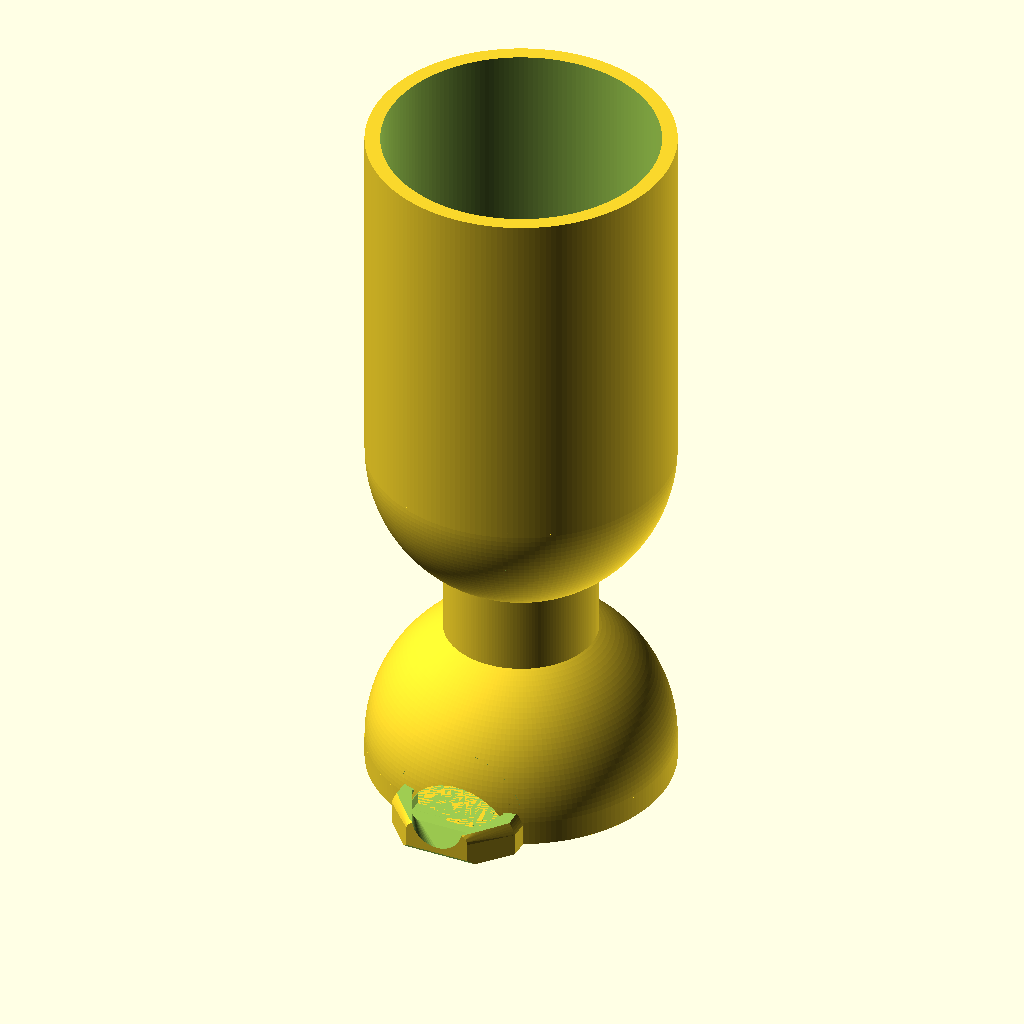
Cell 1: rendered with the file's own defaults.
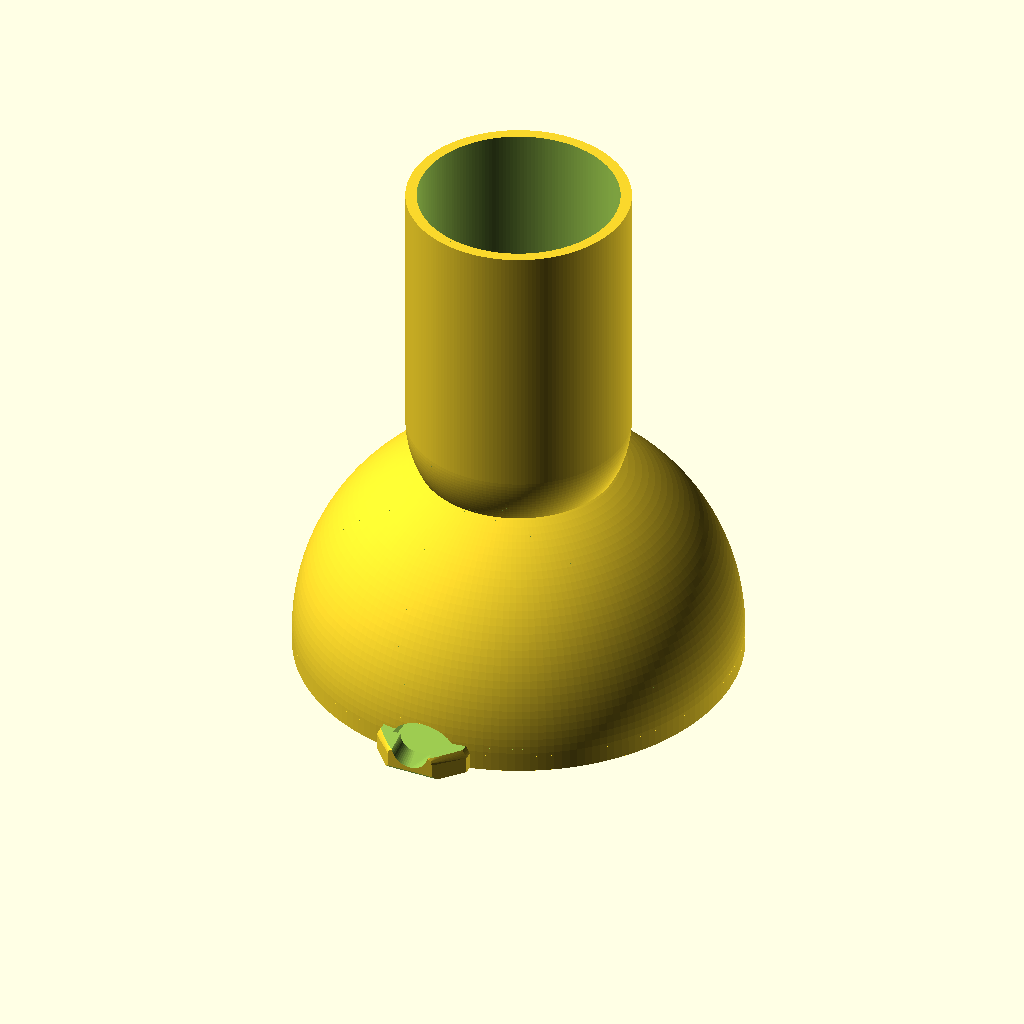
Cell 2 — bell_or set to 40, the other parameters unchanged.
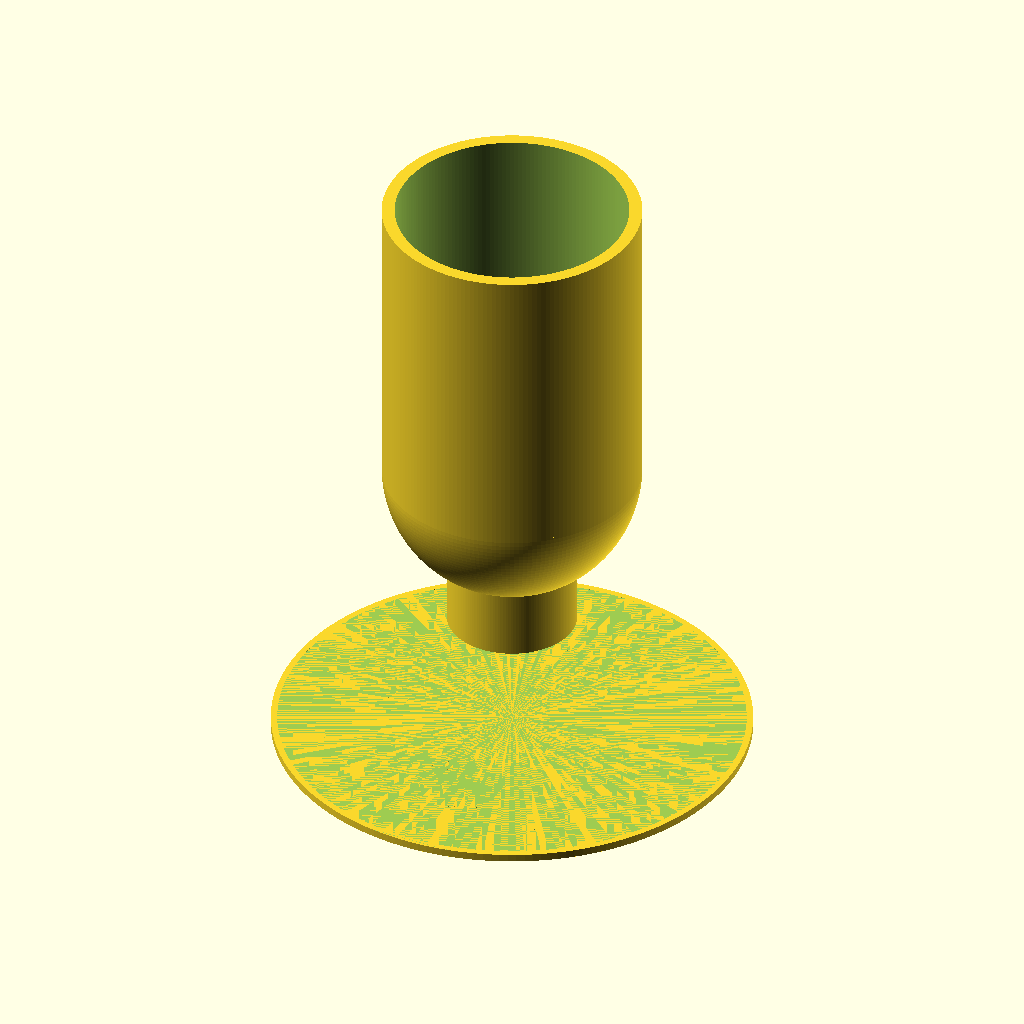
Cell 3: bell_ir = 36 (everything else at default).
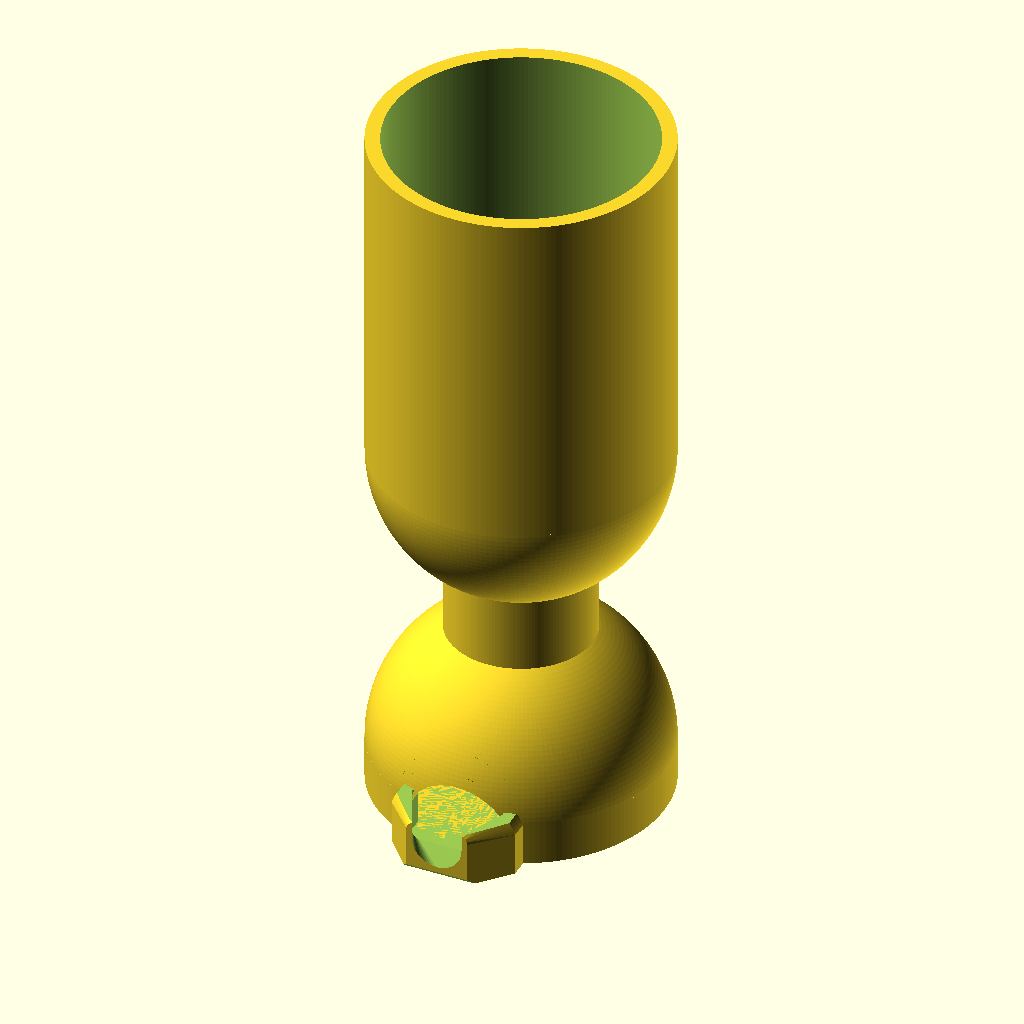
Cell 4: the same model with skirt_h = 6.
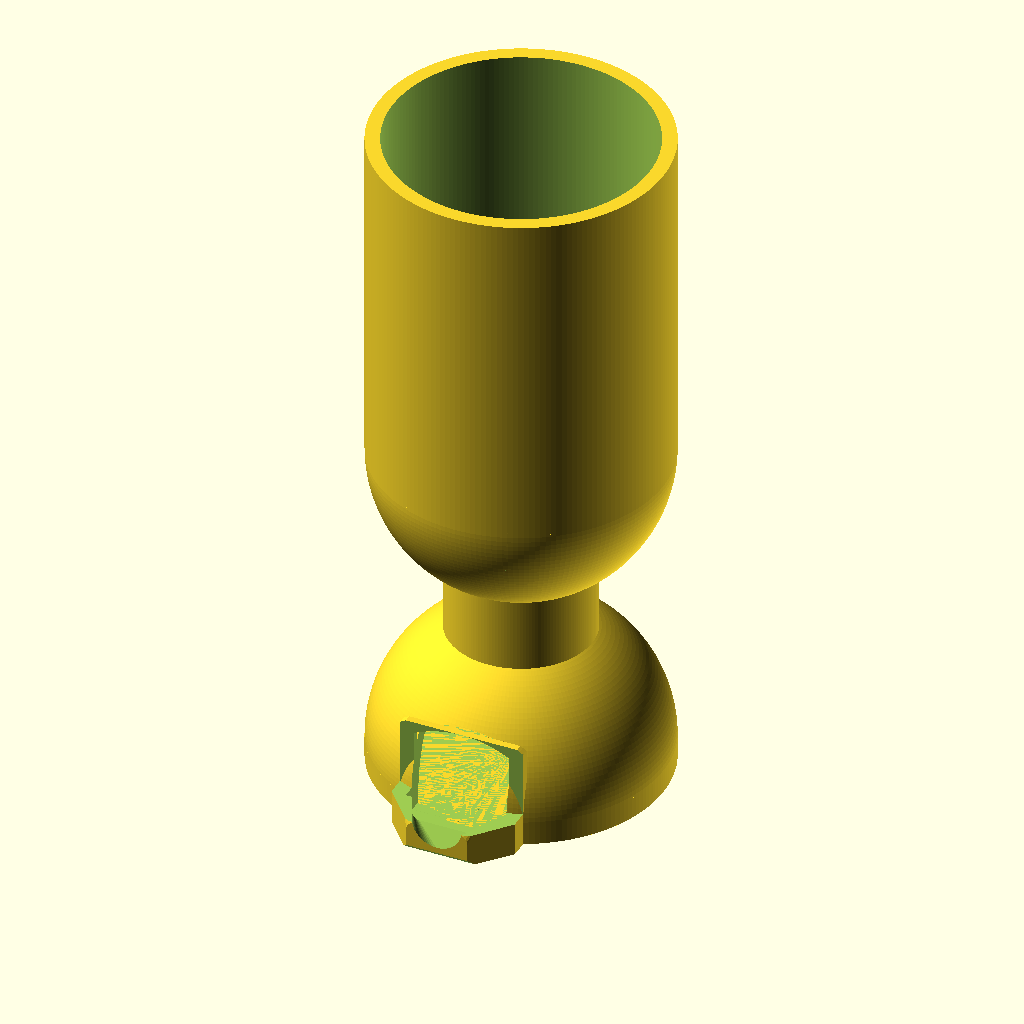
Cell 5: the same model with arch_r = 14.357.
All cells are drawn from the same view direction (rotation 55°, 0°, 25°, orthographic, colour scheme Cornfield), but the view is re-fitted for each cell, so position and scale can differ between cells as well as the parameter.
The OpenSCAD source (models/plant_jigger/plant_jigger_007.scad):
// plant_jigger_007.scad
// v007: de-horn the trough walls. In v006 the crest cut sat at doorway-
//   top height, so wall stock beside the narrowing arch survived as
//   "shoulders" that tapered into thin curved spikes against the dome.
//   Two changes:
//   - the beak's outer stock is capped at the doorway top (archcap2d)
//   - the crest line now starts at crest_root_z (1.7 mm), well below the
//     arch shoulder, so the walls leave the dome on its steep flank and
//     meet it nearly square -- no zero-width tips to print
// v006: working spout passage, open trough, no stray holes.
//   - v005's niche back wall sealed the doorway, so the basin had no path
//     to the spout. The arch is a through-doorway again, but its cut floor
//     now sits at sill height so the wall stock below it forms the sill.
//   - the bell gets a thin basin floor (sill_h thick, prints flat on the
//     bed). The interior is now a real basin that drains over the sill,
//     and the open doorway shows basin floor instead of bare ground --
//     the see-through complaint that motivated v005's back wall.
//   - the beak was a domed solid; the channel cut only pierced its top
//     near the tip, leaving a roof over the channel and a skylight hole
//     where the cut broke through. A crest cut now shaves everything
//     above a line falling from the doorway top to the lip crest, so the
//     spout is an open trough for its whole length.
//   - channel floor starts at sill height (was 0.25 mm above the beak
//     bottom), giving one monotonically rising ramp basin -> sill -> lip
//     with no dip that would trap water.
// v004: stubbier spout (5.5 mm reach), doorway sill, rounded-rect lip.
// v003: floor leading edge conforms to the bell wall (gap fix).
// v002: pour spout added: thin sharp lip, U-channel, rising floor,
//   45 degree undercut for a clean pour edge.
//
// Base geometry unchanged from 001: bell (r20, 2 mm wall, 3 mm skirt,
// arched opening), neck (o20 column, spherical seats), tube reservoir
// (r20, 2 mm wall, domed bottom, open top). Model sits with the bell rim
// on Z=0.

$fa = 2;
$fs = 0.4;

// ---- key dimensions (from STEP, bell center = origin) ----
bell_or  = 20;      // bell outer radius
bell_ir  = 18;      // bell inner radius (2 mm wall)
skirt_h  = 3;       // straight cylindrical skirt below the dome equator
arch_r   = 7.1785;  // arched opening: arc radius
arch_cz  = -2.97;   // arch axis height (relative to bell center)
arch_w   = 2 * 6.686; // width of the straight-sided lower part of the arch

neck_r   = 10;      // neck column radius
mate     = 0.3;     // penetration into the shells for a robust union

tube_c   = 45;      // center of the tube's bottom dome
tube_top = 93;      // open top of the tube
tube_or  = 20;      // tube outer radius
tube_ir  = 18;      // tube inner radius (2 mm wall)

// ---- pour spout ----
spout_root_y = -(bell_or - 3);   // buried 3 mm into the wall for the union
spout_mid_y  = -(bell_or + 0.5); // taper starts just past the wall
spout_tip_y  = -(bell_or + 5.5); // lip reaches 5.5 mm beyond the wall
spout_wall   = 2;                // wall thickness at the root (matches bell)
lip_w        = 7;                // channel width at the lip (tip r 3.5 mm)
lip_wall     = 0.8;              // wall and floor thickness at the lip
lip_floor_z  = -skirt_h + 1.6;   // channel floor climbs to here at the lip
lip_top_z    = 1.5;              // wall crest height at the lip
crest_root_z = 1.7;              // wall crest height where the trough
                                 // leaves the dome: kept below the arch
                                 // shoulder so no thin slivers form where
                                 // the walls meet the dome
sill_h       = 1.2;              // basin floor / doorway sill thickness
sill_z       = -skirt_h + sill_h; // top of the basin floor and sill
arch_pass_y  = -8;               // doorway cut ends here, well inside the
                                 // cavity: the passage is a true opening

eps = 0.01;

module bell() {
    union() {
        difference() {
            union() {
                // upper hemisphere
                difference() {
                    sphere(bell_or);
                    translate([0, 0, -2 * bell_or]) cube(4 * bell_or, center = true);
                }
                // skirt
                translate([0, 0, -skirt_h]) cylinder(h = skirt_h + eps, r = bell_or);
            }
            // cavity
            sphere(bell_ir);
            translate([0, 0, -skirt_h - eps])
                cylinder(h = skirt_h + 2 * eps, r = bell_ir);
            // arched doorway on the -Y side, cut clean through the wall.
            // The cut floor sits at sill height, so the skirt stock below
            // it becomes the doorway sill.
            intersection() {
                translate([0, -bell_or - 1, arch_cz])
                    rotate([-90, 0, 0])
                        cylinder(h = bell_or + 1 + arch_pass_y, r = arch_r);
                translate([-arch_w / 2, -bell_or - 2, sill_z])
                    cube([arch_w, bell_or + 2, bell_or]);
            }
        }
        // basin floor: thin disc on the bed, fused 1 mm into the wall;
        // its top is level with the sill so the basin drains freely
        translate([0, 0, -skirt_h]) cylinder(h = sill_h, r = bell_ir + 1);
    }
}

// column whose ends are shaped by the mating spheres
module neck() {
    difference() {
        translate([0, 0, 15]) cylinder(h = 15, r = neck_r); // z 15..30
        sphere(bell_or - mate);                       // seats on the bell
        translate([0, 0, tube_c]) sphere(tube_or - mate); // seats on the tube
    }
}

module tube() {
    difference() {
        union() {
            translate([0, 0, tube_c]) sphere(tube_or);         // bottom dome
            translate([0, 0, tube_c])
                cylinder(h = tube_top - tube_c, r = tube_or);  // barrel
        }
        translate([0, 0, tube_c]) sphere(tube_ir);
        translate([0, 0, tube_c])
            cylinder(h = tube_top - tube_c + 1, r = tube_ir);  // open top
    }
}

// ---- spout helpers: 2D profiles in the XZ plane, swept along -Y ----

// arch cross-section (matches the doorway cut), offset outward by `grow`
module arch2d(grow = 0, zbot = -skirt_h - 1) {
    intersection() {
        hull() {
            translate([0, arch_cz]) circle(arch_r + grow);
            translate([-(arch_r + grow), zbot])
                square([2 * (arch_r + grow), eps]);
        }
        translate([-(arch_w / 2 + grow), zbot])
            square([arch_w + 2 * grow, 2 * bell_or]);
    }
}

// rounded rectangle: flat bottom at zbot, vertical sides, corner radius rc
module rrect2d(w, ztop, zbot, rc = 1.2) {
    hull() {
        for (sx = [-1, 1])
            translate([sx * (w / 2 - rc), ztop - rc]) circle(rc);
        translate([-w / 2, zbot]) square([w, eps]);
    }
}

// arch cross-section capped at ztop: the beak's outer stock never rises
// above the doorway top, so the crest cut can't leave thin spikes
module archcap2d(grow, zbot, ztop) {
    intersection() {
        arch2d(grow, zbot);
        translate([-2 * bell_or, zbot]) square([4 * bell_or, ztop - zbot]);
    }
}

// U-channel: round trough bottom, open upward
module chan2d(r, zbot) {
    hull() {
        translate([0, zbot + r]) circle(r);
        translate([-r, 3 * arch_r]) square([2 * r, eps]);
    }
}

// sweep a 2D XZ profile along -Y from y0 to y1 (y0 > y1)
module sweepY(y0, y1) {
    translate([0, y0, 0]) rotate([90, 0, 0])
        linear_extrude(y0 - y1) children();
}

// thin slab at height y, for use as a hull() endpoint
module slabY(y) {
    sweepY(y, y - eps) children();
}

module spout() {
    difference() {
        // outer beak: capped arch section to spout_mid_y, then taper to
        // the tip. The cap keeps the wall stock at or below the doorway
        // top; the crest cut then defines the final wall-top slope.
        hull() {
            slabY(spout_root_y)
                archcap2d(spout_wall, -skirt_h, arch_cz + arch_r);
            slabY(spout_mid_y)
                archcap2d(spout_wall, -skirt_h, arch_cz + arch_r);
            slabY(spout_tip_y)
                rrect2d(lip_w + 2 * lip_wall, lip_top_z, -skirt_h);
        }
        // open the passage through the beak root, leaving the sill as the
        // continuous floor from the doorway to the channel
        sweepY(-15, spout_mid_y) arch2d(0, sill_z);
        // channel: arch section narrowing to a U-trough, floor rising in
        // one straight ramp from sill height to the lip
        hull() {
            slabY(-(bell_ir + 0.5)) arch2d(0, sill_z);
            slabY(spout_tip_y) chan2d(lip_w / 2, lip_floor_z);
        }
        // straight exit keeps the channel a constant 7 mm through the end
        // face, so the side walls hold lip_wall thickness at the lip
        sweepY(spout_tip_y, spout_tip_y - 2) chan2d(lip_w / 2, lip_floor_z);
        // crest cut: shave everything above a line falling from
        // crest_root_z at the inner wall to the lip crest -- the trough
        // is open to the sky for its whole length (no roof, no skylight
        // hole), and the walls stay clear of the arch shoulder where
        // they would otherwise thin into spikes against the dome
        hull() {
            slabY(-bell_ir)
                translate([-2 * bell_or, crest_root_z]) square(4 * bell_or);
            slabY(spout_tip_y - 2)
                translate([-2 * bell_or, lip_top_z]) square(4 * bell_or);
        }
        // keep the bell cavity clear above the basin floor
        sphere(bell_ir);
        translate([0, 0, sill_z])
            cylinder(h = skirt_h, r = bell_ir);
        // 45 degree undercut under the lip -> sharp lower pour edge
        translate([0, spout_tip_y, lip_floor_z - lip_wall])
            rotate([-45, 0, 0]) translate([0, 0, -50])
                cube([2 * bell_or + 20, 100, 100], center = true);
    }
}

translate([0, 0, skirt_h])
union() {
    bell();
    neck();
    tube();
    spout();
}
Customizer parameters (derived from the source; name, type, default, range or options):
bell_or: number, default 20
bell_ir: number, default 18
skirt_h: number, default 3
arch_r: number, default 7.1785
arch_cz: number, default -2.97
neck_r: number, default 10
mate: number, default 0.3
tube_c: number, default 45
tube_top: number, default 93
tube_or: number, default 20
tube_ir: number, default 18
spout_wall: number, default 2
lip_w: number, default 7
lip_wall: number, default 0.8
lip_top_z: number, default 1.5
crest_root_z: number, default 1.7
sill_h: number, default 1.2
arch_pass_y: number, default -8
eps: number, default 0.01
